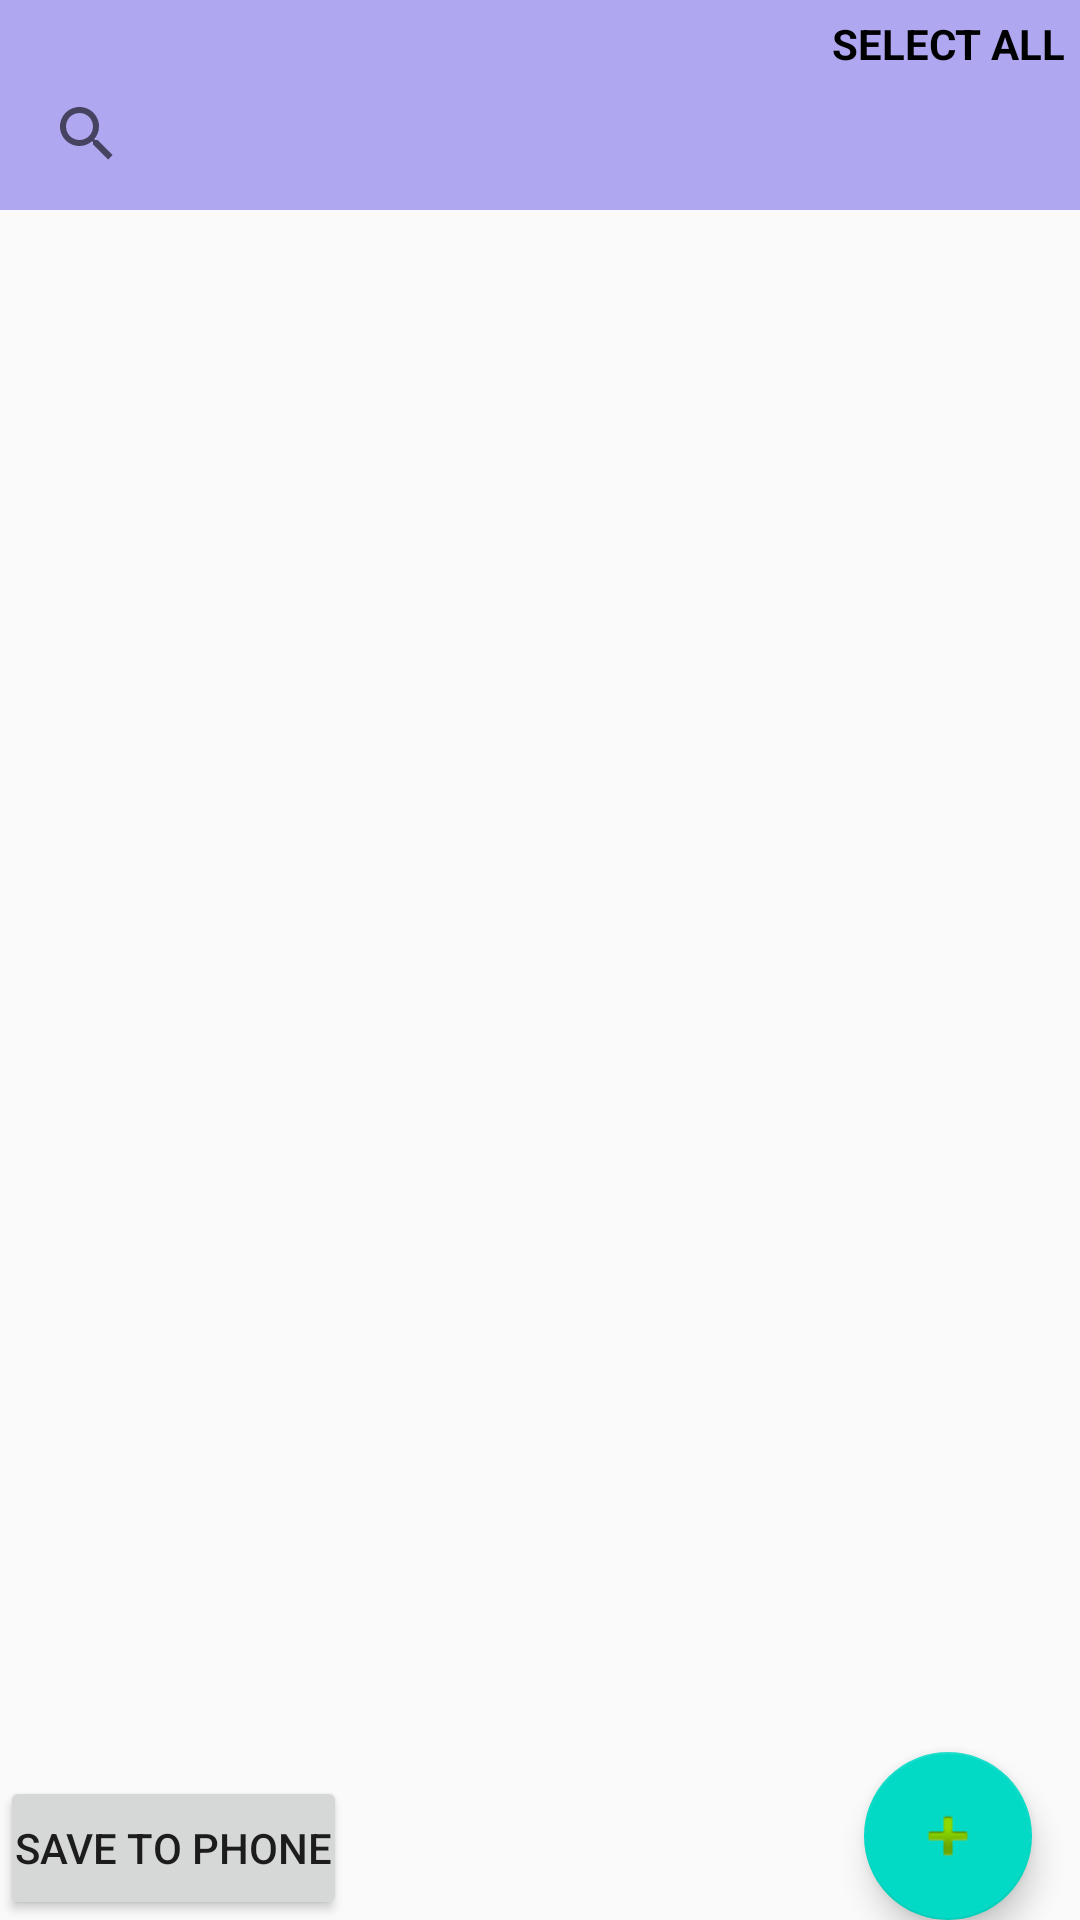

Reconstruct the res/layout file that produces this screen, plus the resources it refers to.
<!-- AndroidManifest.xml: application theme AppTheme -->
<!-- res/layout/activity_main.xml -->
<FrameLayout xmlns:android="http://schemas.android.com/apk/res/android"
    xmlns:tools="http://schemas.android.com/tools"
    android:layout_width="match_parent"
    android:layout_height="match_parent"
    xmlns:app="http://schemas.android.com/apk/res-auto"
    tools:context=".MainActivity">

    

    <RelativeLayout
        android:layout_width="match_parent"
        android:layout_height="match_parent"
       >
        <RelativeLayout
            android:id="@+id/header"
            android:layout_width="match_parent"
            android:layout_height="70dp"
            android:layout_alignParentTop="true"
            android:background="#AFA7EF"
            android:gravity="right"
            android:padding="5dp">
            <TextView
                android:id="@+id/headertt"
                android:layout_width="match_parent"
                android:layout_height="wrap_content"
                android:background="#AFA7EF"
                android:gravity="right"
                android:text="Select all"
                android:textAllCaps="true"
                android:textColor="#000000"
                android:textStyle="bold" />
            <SearchView
                android:id="@+id/search"
                android:layout_below="@+id/headertt"
                android:layout_width="match_parent"
                android:layout_height="match_parent" />
        </RelativeLayout>

        <android.support.v7.widget.RecyclerView
            android:id="@+id/recyclerView"
            android:layout_width="match_parent"
            android:layout_height="match_parent"
            android:layout_below="@+id/header"
            android:padding="10dp" />

        <Button
            android:layout_width="wrap_content"
            android:layout_height="wrap_content"
            android:layout_alignParentBottom="true"
            android:padding="5dp"
            android:text="save to phone" />


    </RelativeLayout>
    <android.support.design.widget.FloatingActionButton
        android:id="@+id/fabsps"
        android:layout_width="wrap_content"
        android:layout_height="wrap_content"
        android:layout_gravity="end|bottom"
        android:layout_marginBottom="@dimen/fab_margin"
        android:layout_marginRight="16dp"
        app:srcCompat="@android:drawable/ic_input_add" />

    <ProgressBar
        android:id="@+id/loader"
        android:layout_width="wrap_content"
        android:layout_height="wrap_content"
        android:layout_centerInParent="true"/>
</FrameLayout>
<!-- resources referenced by this layout -->
<resources>
  <style name="AppTheme" parent="Theme.AppCompat.Light.DarkActionBar">
          
          <item name="colorPrimary">@color/colorPrimary</item>
          <item name="colorPrimaryDark">@color/colorPrimaryDark</item>
          <item name="colorAccent">@color/colorAccent</item>
      </style>
  <!-- not gathered from this repository: default colours our renderer supplied (Android Studio template values) -->
  <color name="colorPrimary">#FF6200EE</color>
  <color name="colorPrimaryDark">#FF3700B3</color>
  <color name="colorAccent">#FF03DAC5</color>
</resources>
